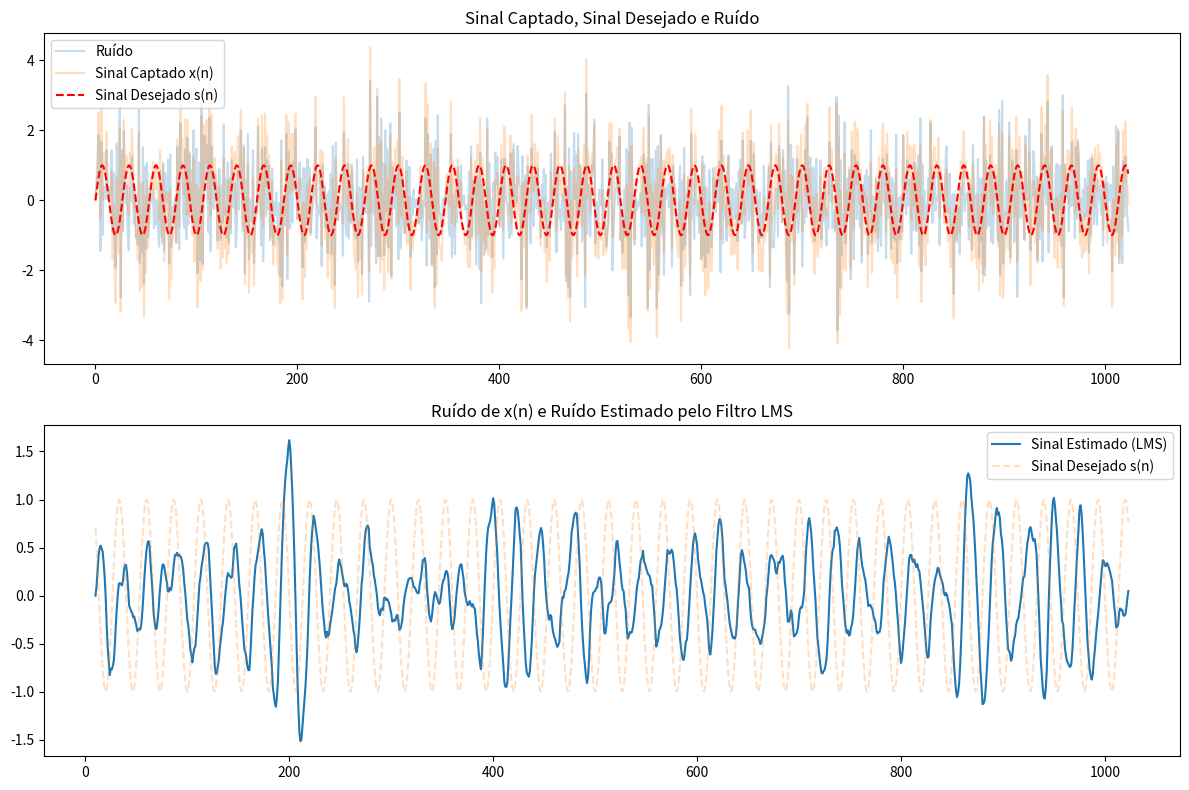

This figure's Python source:
import matplotlib.pyplot as plt
import numpy as np


def gerar_sinal_desejado(n_samples: int):
    """
    Gera o sinal desejado s(n) como uma função seno.

    Args:
        n_samples (int): Número de amostras do sinal.
    """
    n = np.arange(n_samples)
    s = np.sin(0.075 * np.pi * n)
    return s


def gerar_ruido_branco(n_samples: int, seed: int = 0):
    """
    Gera o ruído branco v(n) com média nula e variância unitária.

    Args:
        n_samples (int): Número de amostras do ruído.
        seed (int): Semente para a geração de números aleatórios.
    """
    np.random.seed(seed)
    return np.random.normal(0, 1, n_samples)


def gerar_sinais_sensores(n_samples: int, v: np.ndarray):
    """
    Gera os sinais de ruído captados pelos sensores.

    Args:
        n_samples (int): Número de amostras dos sinais.
        v (np.ndarray): Sinal de ruído branco v(n).
    """
    v1 = np.zeros(n_samples)
    v2 = np.zeros(n_samples)

    for i in range(1, n_samples):
        v1[i] = -0.5 * v1[i - 1] + v[i]
        v2[i] = 0.8 * v2[i - 1] + v[i]

    return v1, v2


def filtro_lms(x: np.ndarray, d: np.ndarray, mu: float, num_coef: int) -> np.ndarray:
    """
    Implementa o filtro LMS genérico para estimar um sinal desejado.

    Args:
        x (np.ndarray): Sinal de entrada.
        d (np.ndarray): Sinal desejado.
        mu (float): Fator de aprendizado do LMS.
        num_coef (int): Número de coeficientes do filtro.

    Returns:
        np.ndarray: Sinal estimado pelo filtro LMS.
    """
    n_samples = len(x)
    h = np.zeros(num_coef)
    y_lms = np.zeros(n_samples)
    e_lms = np.zeros(n_samples)

    # Inicializando o buffer de entrada
    buffer = np.zeros(num_coef)

    for i in range(num_coef, n_samples):
        # Atualizando o buffer de entrada com os valores mais recentes
        buffer = x[i - num_coef : i]

        # Calcular o sinal estimado pelo filtro LMS (y_lms[i])
        y_lms[i] = np.dot(h, buffer)

        # Calcular o erro entre o sinal desejado e o sinal estimado
        e_lms[i] = d[i] - y_lms[i]

        # Atualizar os pesos do filtro LMS
        h += mu * e_lms[i] * buffer

    return y_lms


def plot(
    n: np.ndarray,
    s: np.ndarray,
    x: np.ndarray,
    y_lms: np.ndarray,
    coefs: int,
):
    """
    Plota os resultados dos sinais.

    Args:
        n (np.ndarray): Vetor de amostras.
        s (np.ndarray): Sinal desejado.
        x (np.ndarray): Sinal captado.
        y_lms (np.ndarray): Sinal filtrado pelo LMS.
        coefs (int): Número de coeficientes do filtro LMS.
    """
    plt.figure(figsize=(12, 8))

    ruido = x - s

    plt.subplot(2, 1, 1)
    plt.plot(n, ruido, label="Ruído", alpha=0.25)
    plt.plot(n, x, label="Sinal Captado x(n)", alpha=0.25)
    plt.plot(n, s, "--", color="red", label="Sinal Desejado s(n)")
    plt.title("Sinal Captado, Sinal Desejado e Ruído")
    plt.legend()

    plt.subplot(2, 1, 2)
    plt.plot(n[coefs:], y_lms[coefs:], label="Sinal Estimado (LMS)")
    plt.plot(n[coefs:], s[coefs:], "--", label="Sinal Desejado s(n)", alpha=0.25)
    plt.title("Ruído de x(n) e Ruído Estimado pelo Filtro LMS")
    plt.legend()

    plt.tight_layout()
    plt.show()


def main():
    # Configurações iniciais
    n_samples = 1024  # Número de amostras

    # Gerando os sinais
    s = gerar_sinal_desejado(n_samples)
    v = gerar_ruido_branco(n_samples)
    v1, v2 = gerar_sinais_sensores(n_samples, v)

    # Gerando o sinal captado pelo sensor 1: x(n) = s(n) + v1(n)
    x = s + v1
    coefs = 10
    # Filtro LMS
    y_lms = filtro_lms(s, v2, mu=0.01, num_coef=coefs)

    # Plotando os resultados
    n = np.arange(n_samples)
    plot(n, s, x, y_lms, coefs)


if __name__ == "__main__":
    main()
